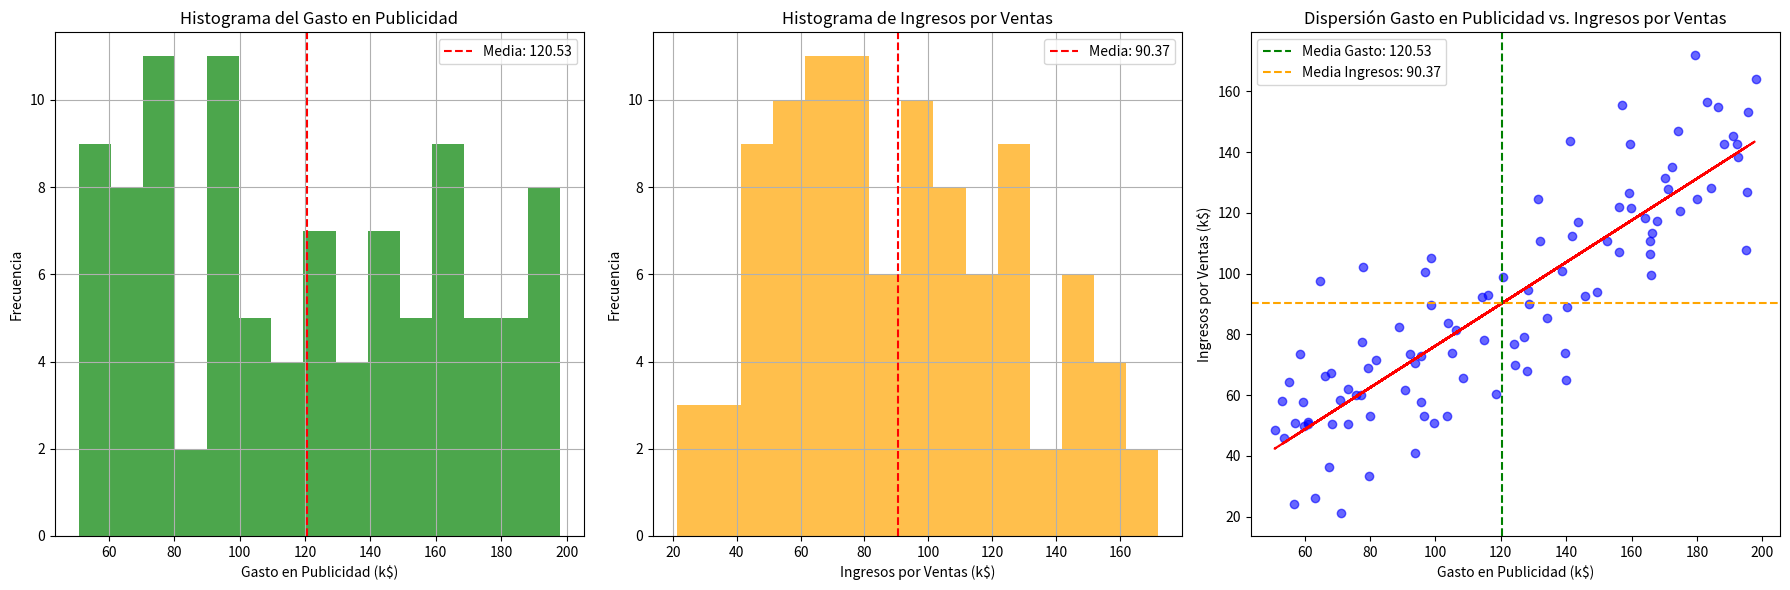

The script that saved this image:
import numpy as np
import pandas as pd
import matplotlib.pyplot as plt
from scipy.stats import linregress

# Fijar la semilla para reproducibilidad
np.random.seed(42)

# Generar datos sintéticos de gasto en publicidad (en miles)
advertising_spend = np.random.uniform(50, 200, 100)  # Gasto entre $50k y $200k

# Definir una relación lineal con algo de ruido para los ingresos por ventas (en miles)
sales_revenue = 0.75 * advertising_spend + np.random.normal(0, 20, 100)  # Media = 0, Std = 20

# Crear un DataFrame
df = pd.DataFrame({
    'Advertising Spend (k$)': advertising_spend,
    'Sales Revenue (k$)': sales_revenue
})

# Calcular las medias de cada variable
mean_ad_spend = df['Advertising Spend (k$)'].mean()
mean_sales_revenue = df['Sales Revenue (k$)'].mean()

# 1. Calcular los coeficientes de regresión (a = pendiente, b = intercepto)
X = df['Advertising Spend (k$)']
Y = df['Sales Revenue (k$)']

#b, a = np.polyfit(X, Y, 1)
b, a, pearson_corr, p_value, std_err = linregress(X, Y)

# 3. Calcular las desviaciones estándar de X y Y
std_ad_spend = X.std()
std_sales_revenue = Y.std()

# Imprimir los valores calculados
print(f"Coeficientes de Regresión: b (pendiente) = {a:.4f}, a (intercepto) = {b:.4f}")
print(f"Coeficiente de Correlación de Pearson: {pearson_corr:.4f}")
print(f"Desviación Estándar del Gasto en Publicidad: {std_ad_spend:.4f}")
print(f"Desviación Estándar de los Ingresos por Ventas: {std_sales_revenue:.4f}")
print(f"Media del Gasto en Publicidad: {mean_ad_spend:.4f}")
print(f"Media de los Ingresos por Ventas: {mean_sales_revenue:.4f}")

# Configurar la figura y los ejes para los histogramas y el gráfico de dispersión
fig, ax = plt.subplots(1, 3, figsize=(18, 6))

# Histograma para Gasto en Publicidad con línea de la media
ax[0].hist(df['Advertising Spend (k$)'], bins=15, color='green', alpha=0.7)
ax[0].axvline(mean_ad_spend, color='red', linestyle='--', linewidth=1.5, label=f'Media: {mean_ad_spend:.2f}')
ax[0].set_title('Histograma del Gasto en Publicidad')
ax[0].set_xlabel('Gasto en Publicidad (k$)')
ax[0].set_ylabel('Frecuencia')
ax[0].legend()
ax[0].grid(True)

# Histograma para Ingresos por Ventas con línea de la media
ax[1].hist(df['Sales Revenue (k$)'], bins=15, color='orange', alpha=0.7)
ax[1].axvline(mean_sales_revenue, color='red', linestyle='--', linewidth=1.5, label=f'Media: {mean_sales_revenue:.2f}')
ax[1].set_title('Histograma de Ingresos por Ventas')
ax[1].set_xlabel('Ingresos por Ventas (k$)')
ax[1].set_ylabel('Frecuencia')
ax[1].legend()
ax[1].grid(True)

# Gráfico de dispersión con línea de regresión y líneas de las medias
ax[2].scatter(df['Advertising Spend (k$)'], df['Sales Revenue (k$)'], color='blue', alpha=0.6)
ax[2].set_title('Dispersión Gasto en Publicidad vs. Ingresos por Ventas')
ax[2].set_xlabel('Gasto en Publicidad (k$)')
ax[2].set_ylabel('Ingresos por Ventas (k$)')
# Línea de regresión
ax[2].plot(df['Advertising Spend (k$)'], b * df['Advertising Spend (k$)'] + a, color='red', linestyle='--')
# Línea de la media del Gasto en Publicidad
ax[2].axvline(mean_ad_spend, color='green', linestyle='--', linewidth=1.5, label=f'Media Gasto: {mean_ad_spend:.2f}')
# Línea de la media de Ingresos por Ventas
ax[2].axhline(mean_sales_revenue, color='orange', linestyle='--', linewidth=1.5, label=f'Media Ingresos: {mean_sales_revenue:.2f}')
ax[2].legend()

# Mostrar los gráficos
plt.tight_layout()
plt.show()
